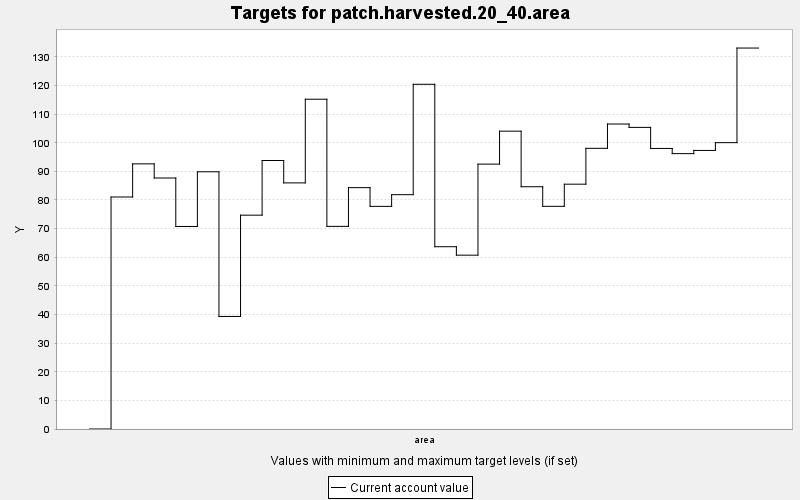

The file beside this chart, header and first rows:
TARGET, PERIOD, YEAR, PERIODWIDTH, MINIMUM, MAXIMUM, MINWEIGHT, MAXWEIGHT, CURRENT, SUMMARY
patch.harvested.20_40.area, 0, 0, 10.0, 0.0, 1.0, 0.001, 0.001, 0.0, 1.0
patch.harvested.20_40.area, 1, 10, 10.0, 0.0, 1.0, 0.001, 0.001, 81.05, 1.0
patch.harvested.20_40.area, 2, 20, 10.0, 0.0, 1.0, 0.001, 0.001, 92.62, 1.0
patch.harvested.20_40.area, 3, 30, 10.0, 0.0, 1.0, 0.001, 0.001, 87.68, 1.0
patch.harvested.20_40.area, 4, 40, 10.0, 0.0, 1.0, 0.001, 0.001, 70.75, 1.0
patch.harvested.20_40.area, 5, 50, 10.0, 0.0, 1.0, 0.001, 0.001, 89.86, 1.0
patch.harvested.20_40.area, 6, 60, 10.0, 0.0, 1.0, 0.001, 0.001, 39.32, 1.0
patch.harvested.20_40.area, 7, 70, 10.0, 0.0, 1.0, 0.001, 0.001, 74.7, 1.0
patch.harvested.20_40.area, 8, 80, 10.0, 0.0, 1.0, 0.001, 0.001, 93.79, 1.0
patch.harvested.20_40.area, 9, 90, 10.0, 0.0, 1.0, 0.001, 0.001, 85.97, 1.0
patch.harvested.20_40.area, 10, 100, 10.0, 0.0, 1.0, 0.001, 0.001, 115.2, 1.0
patch.harvested.20_40.area, 11, 110, 10.0, 0.0, 1.0, 0.001, 0.001, 70.79, 1.0
patch.harvested.20_40.area, 12, 120, 10.0, 0.0, 1.0, 0.001, 0.001, 84.31, 1.0
patch.harvested.20_40.area, 13, 130, 10.0, 0.0, 1.0, 0.001, 0.001, 77.78, 1.0
patch.harvested.20_40.area, 14, 140, 10.0, 0.0, 1.0, 0.001, 0.001, 81.86, 1.0
patch.harvested.20_40.area, 15, 150, 10.0, 0.0, 1.0, 0.001, 0.001, 120.4, 1.0
patch.harvested.20_40.area, 16, 160, 10.0, 0.0, 1.0, 0.001, 0.001, 63.68, 1.0
patch.harvested.20_40.area, 17, 170, 10.0, 0.0, 1.0, 0.001, 0.001, 60.72, 1.0
patch.harvested.20_40.area, 18, 180, 10.0, 0.0, 1.0, 0.001, 0.001, 92.53, 1.0
patch.harvested.20_40.area, 19, 190, 10.0, 0.0, 1.0, 0.001, 0.001, 104, 1.0
patch.harvested.20_40.area, 20, 200, 10.0, 0.0, 1.0, 0.001, 0.001, 84.63, 1.0
patch.harvested.20_40.area, 21, 210, 10.0, 0.0, 1.0, 0.001, 0.001, 77.79, 1.0
patch.harvested.20_40.area, 22, 220, 10.0, 0.0, 1.0, 0.001, 0.001, 85.52, 1.0
patch.harvested.20_40.area, 23, 230, 10.0, 0.0, 1.0, 0.001, 0.001, 98.05, 1.0
patch.harvested.20_40.area, 24, 240, 10.0, 0.0, 1.0, 0.001, 0.001, 106.5, 1.0
patch.harvested.20_40.area, 25, 250, 10.0, 0.0, 1.0, 0.001, 0.001, 105.4, 1.0
patch.harvested.20_40.area, 26, 260, 10.0, 0.0, 1.0, 0.001, 0.001, 98.01, 1.0
patch.harvested.20_40.area, 27, 270, 10.0, 0.0, 1.0, 0.001, 0.001, 96.2, 1.0
patch.harvested.20_40.area, 28, 280, 10.0, 0.0, 1.0, 0.001, 0.001, 97.32, 1.0
patch.harvested.20_40.area, 29, 290, 10.0, 0.0, 1.0, 0.001, 0.001, 100, 1.0
patch.harvested.20_40.area, 30, 300, 10.0, 0.0, 1.0, 0.001, 0.001, 133.1, 1.0
